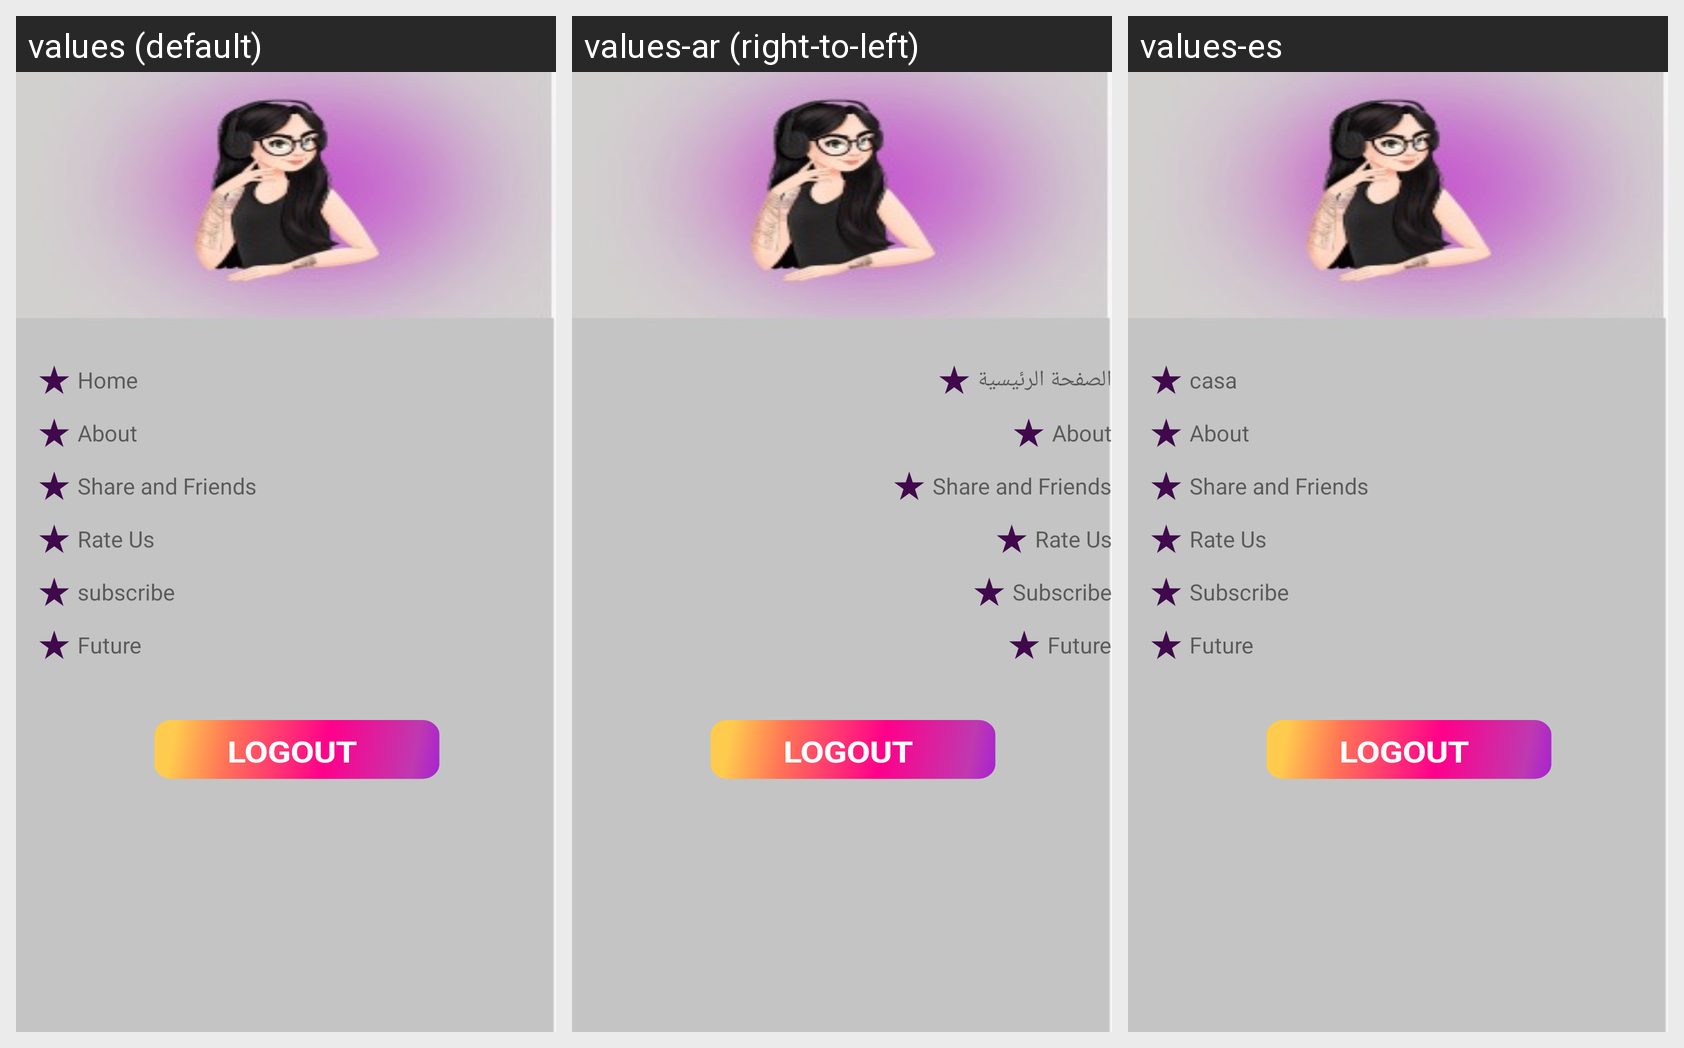

Locale-by-locale string values for the Android screen shown in this grid:
Android screen res/layout/fragment_navigation_drawer.xml rendered under 3 locales, left to right: values (default), values-ar (right-to-left), values-es. Device: Nexus 5 (rendered at 1080×1920; each locale shown at half size, 540×960, under a caption strip naming it); theme AppTheme.
Strings drawn on this screen, with the default value and each locale's value (text and hints the layout hard-codes, and strings that could not be matched under every locale, appear in the picture but are not listed):

home
  values: Home
  values-ar: الصفحة الرئيسية
  values-es: casa

about
  values: About
  values-ar: About
  values-es: About

ShareandFriends
  values: Share and Friends
  values-ar: Share and Friends  [not translated; the default value is used]
  values-es: Share and Friends  [not translated; the default value is used]

rate_us
  values: Rate Us
  values-ar: Rate Us  [not translated; the default value is used]
  values-es: Rate Us  [not translated; the default value is used]

subscribe
  values: subscribe
  values-ar: Subscribe
  values-es: Subscribe

Future
  values: Future
  values-ar: Future  [not translated; the default value is used]
  values-es: Future  [not translated; the default value is used]
